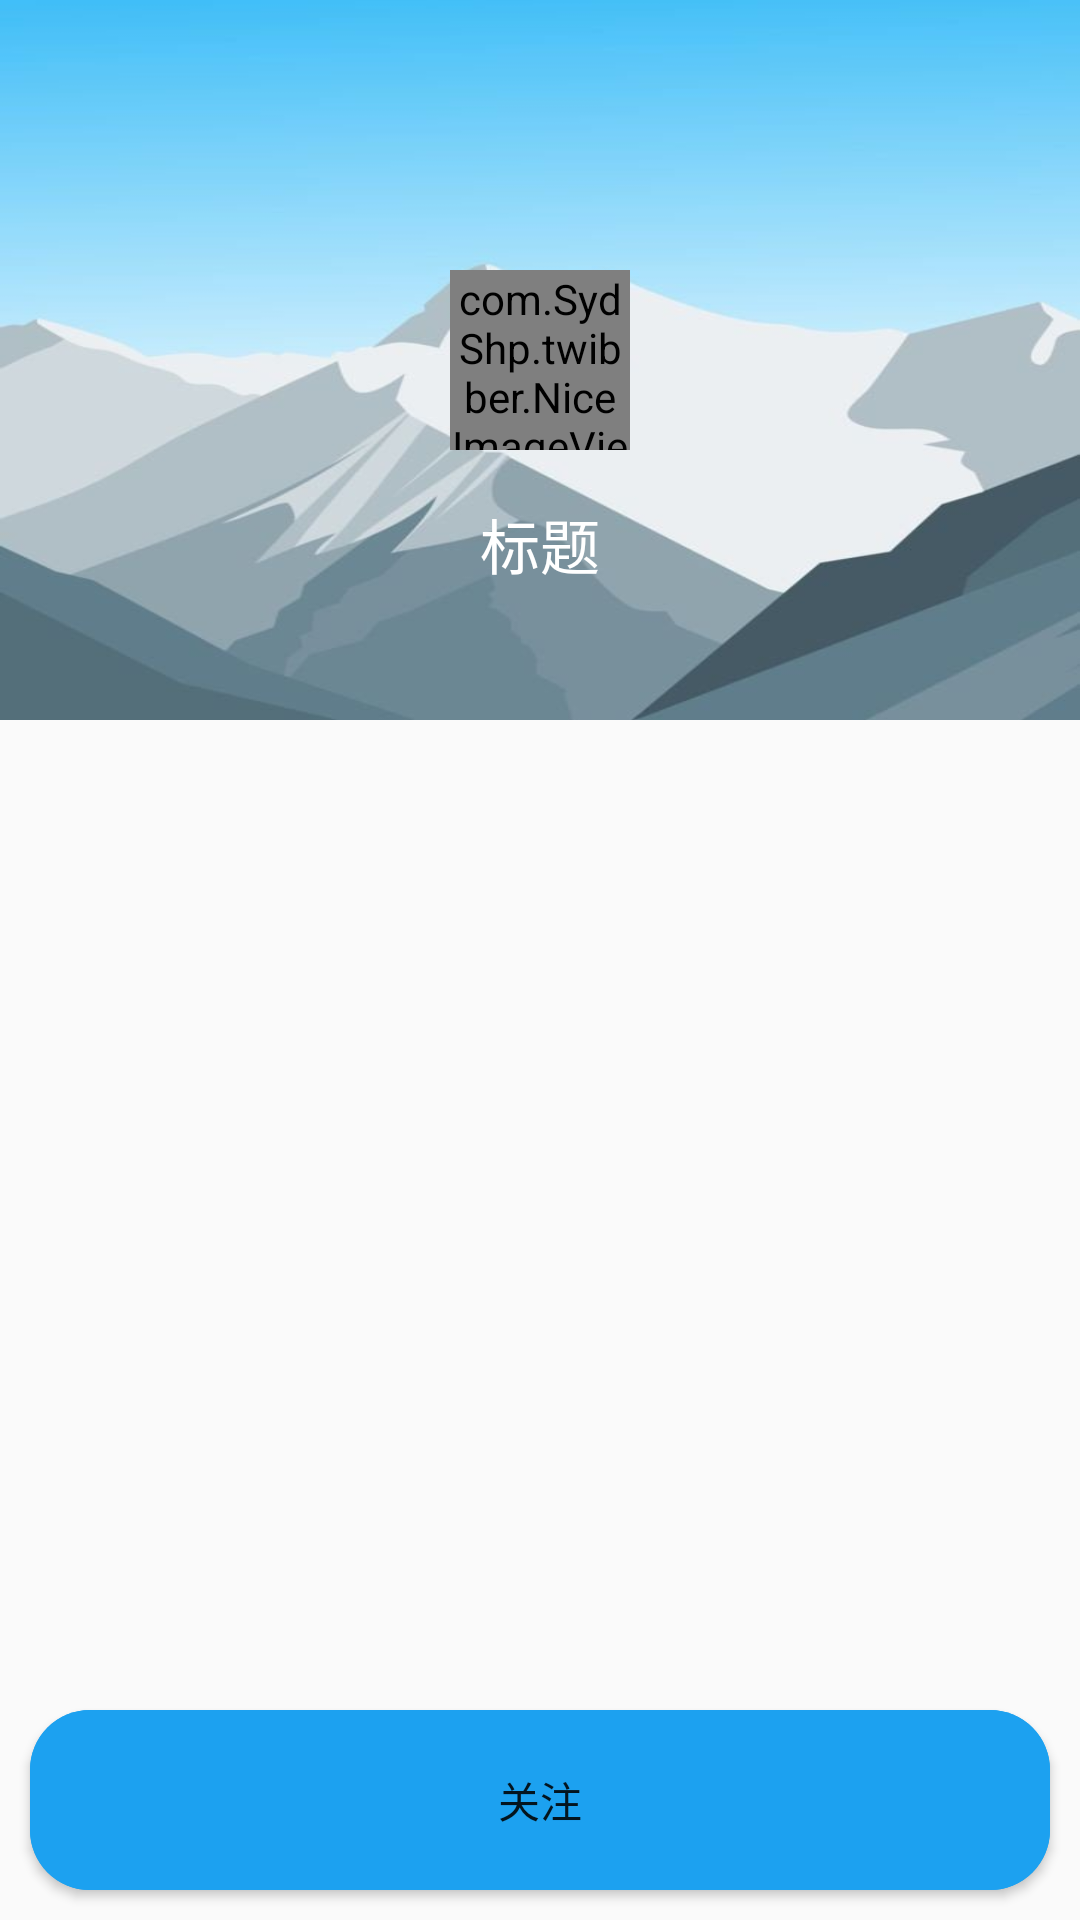

Write the Android layout XML for this screen, with the resource values it uses.
<!-- AndroidManifest.xml: application theme AppTheme -->
<!-- res/layout/activity_his_or_her_home.xml -->
<?xml version="1.0" encoding="utf-8"?>
<androidx.coordinatorlayout.widget.CoordinatorLayout xmlns:android="http://schemas.android.com/apk/res/android"
    xmlns:app="http://schemas.android.com/apk/res-auto"
    xmlns:tools="http://schemas.android.com/tools"
    android:layout_width="match_parent"
    android:layout_height="match_parent"
    tools:context=".HisOrHerHome">

    <com.google.android.material.appbar.AppBarLayout
        android:layout_width="match_parent"
        android:layout_height="wrap_content"
        android:id="@+id/HisHerAppbar"
        android:fitsSystemWindows="true">

        <com.google.android.material.appbar.CollapsingToolbarLayout
            android:id="@+id/HCollapsingToolbarLayout"
            android:layout_width="match_parent"
            android:layout_height="240dp"
            app:collapsedTitleGravity="center"
            app:expandedTitleGravity="bottom|center"
            app:layout_scrollFlags="scroll|exitUntilCollapsed"
            app:expandedTitleTextAppearance="@style/toolbarTitle"
            app:collapsedTitleTextAppearance="@style/toolbarTitle"
            app:expandedTitleMarginBottom="50dp"
            android:minHeight="50dp"
            app:contentScrim="@color/colorPrimaryDark"
            android:fitsSystemWindows="true">

            <ImageView
                android:id="@+id/Hiv"
                android:layout_width="match_parent"
                android:layout_height="240dp"
                android:scaleType="fitXY"
                android:src="@drawable/my_background"
                app:layout_collapseMode="parallax"
                app:layout_collapseParallaxMultiplier="0.9"
                android:fitsSystemWindows="true"/>

            <com.SydShp.twibber.NiceImageView
                android:id="@+id/HH_head"
                android:layout_width="60dp"
                android:layout_height="60dp"
                android:layout_gravity="center"
                android:src="@drawable/ic_me"
                app:border_width="1dp"
                app:border_color="@color/colorPrimaryDark"
                app:is_circle="true"/>

            <androidx.appcompat.widget.Toolbar
                android:id="@+id/HHToolbar"
                android:layout_width="match_parent"
                android:layout_height="50dp"
                app:layout_collapseMode="pin"
                android:gravity="center"
                app:titleTextColor="#FFFFFF"
                app:title="标题"
                android:fitsSystemWindows="true"/>

        </com.google.android.material.appbar.CollapsingToolbarLayout>

    </com.google.android.material.appbar.AppBarLayout>

    <androidx.core.widget.NestedScrollView
        android:layout_width="match_parent"
        android:layout_height="match_parent"
        app:layout_behavior="@string/appbar_scrolling_view_behavior">

        <androidx.recyclerview.widget.RecyclerView
            android:id="@+id/recycle_HH"
            android:layout_width="match_parent"
            android:layout_height="match_parent"
            android:background="@drawable/bg_change">

        </androidx.recyclerview.widget.RecyclerView>

    </androidx.core.widget.NestedScrollView>

    <Button
        android:layout_width="match_parent"
        android:layout_height="60dp"
        android:layout_margin="10dp"
        android:layout_gravity="bottom"
        android:id="@+id/follow_H"
        android:background="@drawable/btn_true_blue"
        android:text="关注"/>


</androidx.coordinatorlayout.widget.CoordinatorLayout>
<!-- resources referenced by this layout -->
<resources>
  <color name="colorPrimaryDark">#1CA1F0</color>
  <!-- drawable bg_change (drawable) -->
  <?xml version="1.0" encoding="utf-8"?>
  <selector xmlns:android="http://schemas.android.com/apk/res/android">
      <item android:drawable="@color/not_pressed" android:state_pressed="false"/>
      <item android:drawable="@color/pressed" android:state_pressed="true" />
  </selector>
  <!-- drawable btn_true_blue (drawable) -->
  <?xml version="1.0" encoding="utf-8"?>
  <ripple xmlns:android="http://schemas.android.com/apk/res/android"
      android:color="#2221272B">
      <item android:state_pressed="true">
          <shape>
              <solid android:color="@color/colorPrimaryDark"/>
              <corners android:radius="20dp"/>
          </shape>
      </item>
      <item android:state_pressed="false">
          <shape>
              <solid android:color="@color/colorPrimaryDark"/>
              <corners android:radius="20dp"/>
          </shape>
      </item>
  </ripple>
  <!-- drawable ic_me (drawable-anydpi) -->
  <vector xmlns:android="http://schemas.android.com/apk/res/android"
      android:width="24dp"
      android:height="24dp"
      android:viewportWidth="19.2"
      android:viewportHeight="19.2"
      android:tint="#00B2FF"
      android:alpha="0.8">
    <group android:translateX="-2.4"
        android:translateY="-2.4">
        <path
            android:fillColor="#FF000000"
            android:pathData="M12,12c2.21,0 4,-1.79 4,-4s-1.79,-4 -4,-4 -4,1.79 -4,4 1.79,4 4,4zM12,14c-2.67,0 -8,1.34 -8,4v2h16v-2c0,-2.66 -5.33,-4 -8,-4z"/>
    </group>
  </vector>
  <!-- drawable my_background: jpg bitmap (drawable-xxhdpi, 19424 bytes) -->
  <style name="toolbarTitle">
          <item name="android:textSize">20dp</item>
          <item name="android:textColor">#FFFFFF</item>
          <item name="android:titleMarginEnd">30dp</item>
      </style>
  <style name="AppTheme" parent="Theme.AppCompat.Light.DarkActionBar">
          
          <item name="colorPrimary">@color/colorPrimary</item>
          <item name="colorPrimaryDark">@color/colorPrimaryDark</item>
          <item name="colorAccent">@color/colorAccent</item>
          <item name="android:listDivider">@drawable/item_divider</item>
      </style>
  <color name="colorPrimary">#00B2FF</color>
  <color name="colorAccent">#D81B60</color>
  <!-- drawable item_divider (drawable) -->
  <?xml version="1.0" encoding="utf-8"?>
  <shape xmlns:android="http://schemas.android.com/apk/res/android"
      android:shape="rectangle" >
  
      <solid android:color="#F2F2F2"/>
      <size android:height="5dp"
          android:width="0.5dp"/>
  
  </shape>
</resources>
